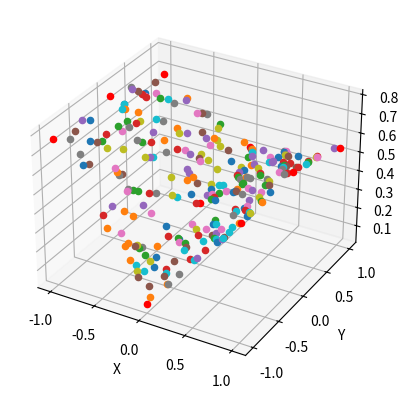

Recreate this plot in Python.
#!/bin/python3

import numpy as np
from mpl_toolkits.mplot3d import Axes3D
import matplotlib.pyplot as plot

gridx = np.linspace(-1,1,3)
gridy = np.linspace(-1,1,3)

data = np.random.random_sample([3,3])

fig = plot.figure()
ax = fig.add_subplot(111, projection='3d')

for i in range(3):
	for j in range(3):
		#data[i][j]=i
		ax.scatter(gridx[i],gridy[j],data[i][j],c='r')

print(gridx,gridy,data)

N=250
xinterps=np.zeros(N)
yinterps=np.zeros(N)
dataInterps=np.zeros(N)
for i in range(N):
	interpx=2*np.random.rand()-1
	interpy=2*np.random.rand()-1
	xinterps[i]=interpx
	yinterps[i]=interpy
	if interpx < 0 and  interpy < 0:
		A1=(interpx-gridx[0])*(interpy-gridy[0])
		A2=(gridx[1]-interpx)*(interpy-gridy[0])
		A3=(interpx-gridx[0])*(gridy[1]-interpy)
		A4=(gridx[1]-interpx)*(gridy[1]-interpy)
		dataInterps[i]=A1*data[1][1] + A2*data[0][1] + A3*data[1][0] + A4*data[0][0]
	elif interpx < 0 and interpy >= 0:
                A1=(interpx-gridx[0])*(interpy-gridy[1])
                A2=(gridx[1]-interpx)*(interpy-gridy[1])
                A3=(interpx-gridx[0])*(gridy[2]-interpy)
                A4=(gridx[1]-interpx)*(gridy[2]-interpy)
                dataInterps[i]=A1*data[1][2] + A2*data[0][2] + A3*data[1][1] + A4*data[0][1]
	elif interpx >= 0 and interpy < 0:
                A1=(interpx-gridx[1])*(interpy-gridy[0])
                A2=(gridx[2]-interpx)*(interpy-gridy[0])
                A3=(interpx-gridx[1])*(gridy[1]-interpy)
                A4=(gridx[2]-interpx)*(gridy[1]-interpy)
                dataInterps[i]=A1*data[2][1] + A2*data[1][1] + A3*data[2][0] + A4*data[1][0]
	elif interpx >= 0 and interpy >= 0:
                A1=(interpx-gridx[1])*(interpy-gridy[1])
                A2=(gridx[2]-interpx)*(interpy-gridy[1])
                A3=(interpx-gridx[1])*(gridy[2]-interpy)
                A4=(gridx[2]-interpx)*(gridy[2]-interpy)
                dataInterps[i]=A1*data[2][2] + A2*data[1][2] + A3*data[2][1] + A4*data[1][1]
	ax.scatter(interpx,interpy,dataInterps[i])


ax.set_xlabel('X')
ax.set_ylabel('Y')
ax.set_zlabel('Z')
plot.show()


